The GitHub repository jithendra-varma/Knee_Osteoarthritis_Predictor contains a labelled image folder "Model" with 5 categories: normal, doubtful, mild, moderate, severe. Examples follow, each with its label.

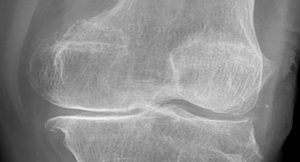
Label: severe

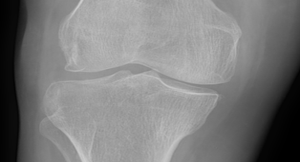
Label: normal

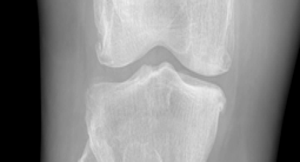
Label: doubtful

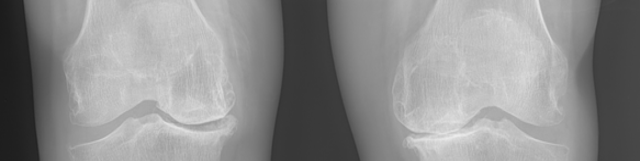
Label: moderate

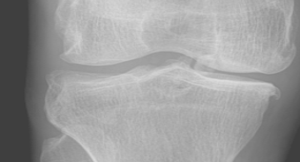
Label: mild

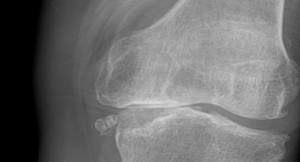
Label: severe
